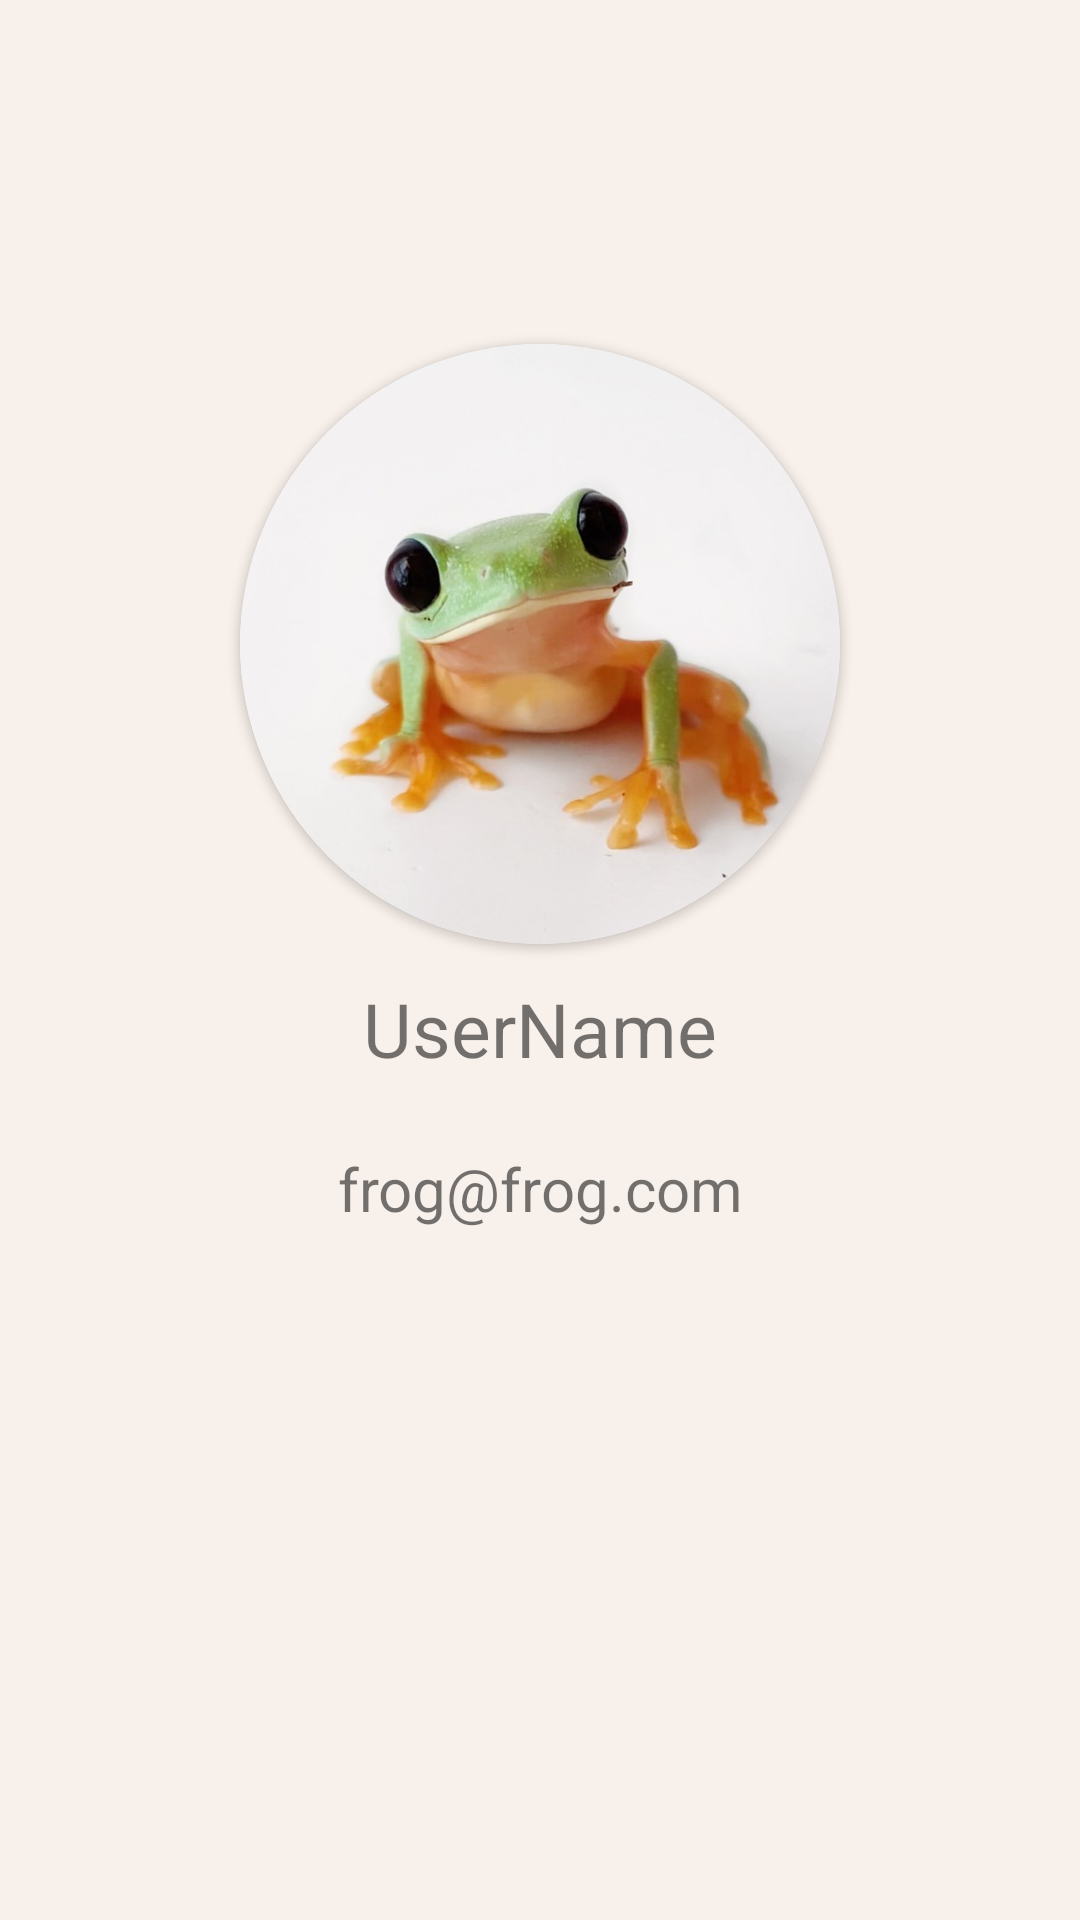

Write the Android layout XML for this screen, with the resource values it uses.
<!-- AndroidManifest.xml: application theme Theme.8TeamMobileClient -->
<!-- res/layout/activity_profile.xml -->
<?xml version="1.0" encoding="utf-8"?>
<LinearLayout
    xmlns:android="http://schemas.android.com/apk/res/android"
    xmlns:app="http://schemas.android.com/apk/res-auto"
    xmlns:tools="http://schemas.android.com/tools"
    android:layout_width="match_parent"
    android:layout_height="match_parent"
    android:background="#19B56629"
    >

    <LinearLayout
        android:layout_width="match_parent"
        android:layout_height="match_parent"
        android:layout_gravity="center"
        android:orientation="vertical">

        <Space
            android:layout_width="0dp"
            android:layout_height="wrap_content"
            android:layout_weight="10" />

                <androidx.cardview.widget.CardView
                    android:layout_width="200dp"
                    android:layout_height="200dp"
                    app:cardCornerRadius="100dp"
                    android:layout_gravity="center">

                    <ImageView
                        android:id="@+id/userImageView"
                        android:src="@drawable/user_image"
                        android:layout_gravity="center"
                        android:layout_width="match_parent"
                        android:layout_height="200dp"
                        android:layout_weight="5"
                        tools:srcCompat="@tools:sample/avatars" />


                </androidx.cardview.widget.CardView>
        <Space
            android:layout_width="0dp"
            android:layout_height="wrap_content"
            android:layout_weight="1" />
        <TextView
            android:id="@+id/userNameTextView"
            android:layout_width="match_parent"
            android:layout_height="wrap_content"
            android:gravity="center"
            android:textSize="25sp"
            android:text="UserName" />
        <Space
            android:layout_width="0dp"
            android:layout_height="wrap_content"
            android:layout_weight="2" />
        <TextView
            android:id="@+id/userEmailTextView"
            android:layout_width="match_parent"
            android:layout_height="wrap_content"
            android:textIsSelectable="true"
            android:gravity="center"
            android:textSize="20dp"
            android:text="frog@frog.com" />

        <Space
            android:layout_width="0dp"
            android:layout_height="wrap_content"
            android:layout_weight="20" />


    </LinearLayout>
</LinearLayout>
<!-- resources referenced by this layout -->
<resources>
  <!-- drawable user_image: png bitmap (drawable, 314011 bytes) -->
  <style name="Theme.8TeamMobileClient" parent="Theme.MaterialComponents.DayNight.DarkActionBar">
          
          <item name="colorPrimary">@color/purple_500</item>
          <item name="colorPrimaryVariant">@color/purple_700</item>
          <item name="colorOnPrimary">@color/white</item>
          
          <item name="colorSecondary">@color/teal_200</item>
          <item name="colorSecondaryVariant">@color/teal_700</item>
          <item name="colorOnSecondary">@color/black</item>
          
          <item name="android:statusBarColor" tools:targetApi="l">?attr/colorPrimaryVariant</item>
          
      </style>
  <color name="purple_500">#926200EE</color>
  <color name="purple_700">#FF3700B3</color>
  <color name="white">#FFFFFFFF</color>
  <color name="teal_200">#FF03DAC5</color>
  <color name="teal_700">#FF018786</color>
  <color name="black">#FF000000</color>
</resources>
